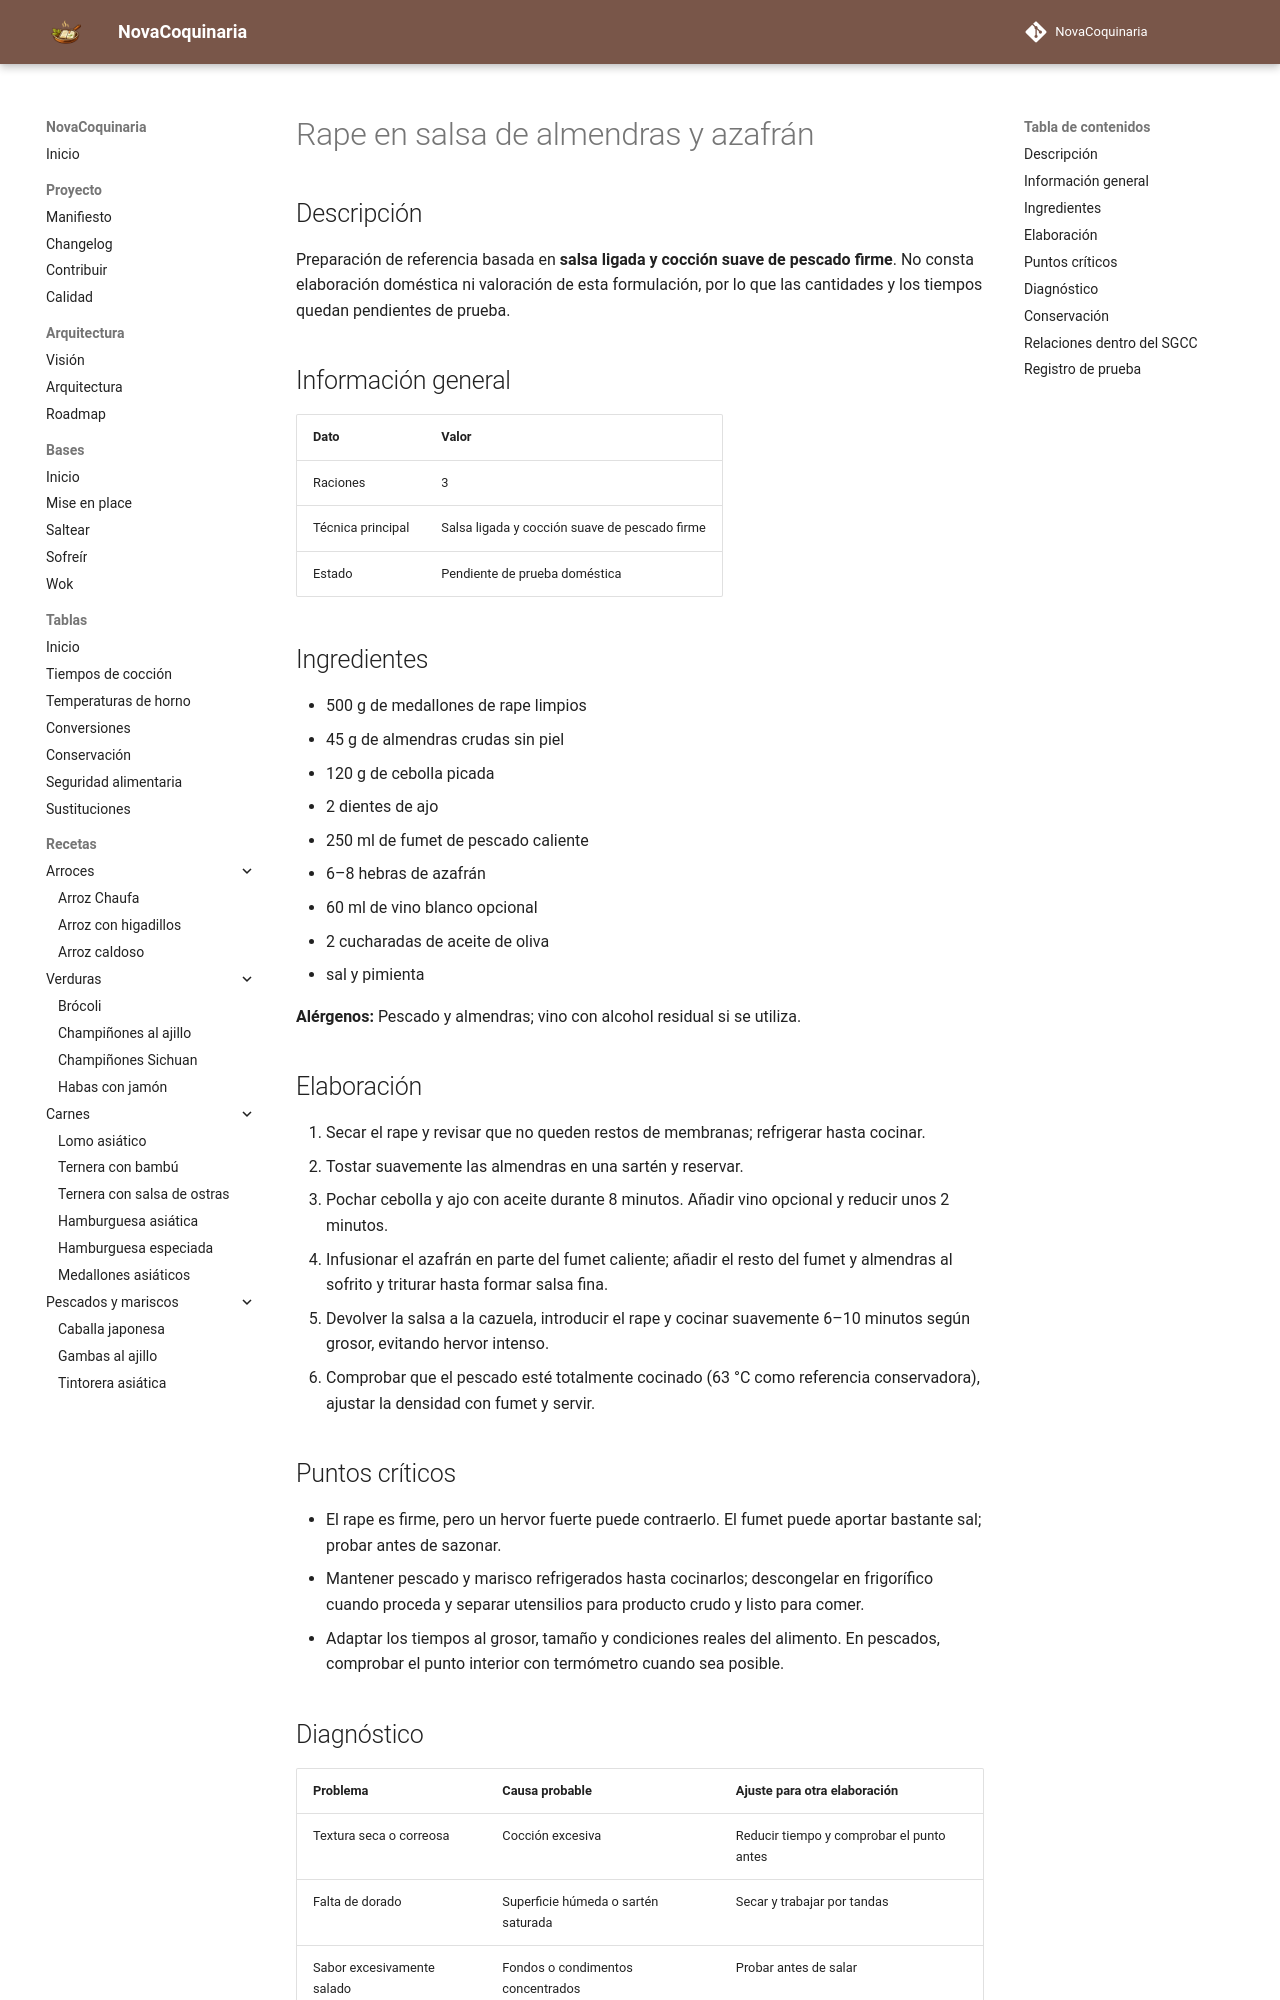

repository: fran-eliot/NovaCoquinaria · page: 06_Pescados_y_Mariscos/rape_en_salsa_de_almendras_y_azafran.html · generator: mkdocs

---
id: REC-300
tipo: receta
titulo: Rape en salsa de almendras y azafrán
categoria: Pescados y Mariscos
estado: borrador
version: 1.0.0
ultima_revision: 2026-11-15
etiquetas:
  - pescados-mariscos
  - receta-propuesta
  - pendiente-de-prueba
---

# Rape en salsa de almendras y azafrán

## Descripción

Preparación de referencia basada en **salsa ligada y cocción suave de pescado firme**. No consta elaboración doméstica ni valoración de esta formulación, por lo que las cantidades y los tiempos quedan pendientes de prueba.

## Información general

| Dato | Valor |
|---|---|
| Raciones | 3 |
| Técnica principal | Salsa ligada y cocción suave de pescado firme |
| Estado | Pendiente de prueba doméstica |

## Ingredientes

- 500 g de medallones de rape limpios
- 45 g de almendras crudas sin piel
- 120 g de cebolla picada
- 2 dientes de ajo
- 250 ml de fumet de pescado caliente
- 6–8 hebras de azafrán
- 60 ml de vino blanco opcional
- 2 cucharadas de aceite de oliva
- sal y pimienta

**Alérgenos:** Pescado y almendras; vino con alcohol residual si se utiliza.

## Elaboración

1. Secar el rape y revisar que no queden restos de membranas; refrigerar hasta cocinar.
2. Tostar suavemente las almendras en una sartén y reservar.
3. Pochar cebolla y ajo con aceite durante 8 minutos. Añadir vino opcional y reducir unos 2 minutos.
4. Infusionar el azafrán en parte del fumet caliente; añadir el resto del fumet y almendras al sofrito y triturar hasta formar salsa fina.
5. Devolver la salsa a la cazuela, introducir el rape y cocinar suavemente 6–10 minutos según grosor, evitando hervor intenso.
6. Comprobar que el pescado esté totalmente cocinado (63 °C como referencia conservadora), ajustar la densidad con fumet y servir.

## Puntos críticos

- El rape es firme, pero un hervor fuerte puede contraerlo. El fumet puede aportar bastante sal; probar antes de sazonar.
- Mantener pescado y marisco refrigerados hasta cocinarlos; descongelar en frigorífico cuando proceda y separar utensilios para producto crudo y listo para comer.
- Adaptar los tiempos al grosor, tamaño y condiciones reales del alimento. En pescados, comprobar el punto interior con termómetro cuando sea posible.

## Diagnóstico

| Problema | Causa probable | Ajuste para otra elaboración |
|---|---|---|
| Textura seca o correosa | Cocción excesiva | Reducir tiempo y comprobar el punto antes |
| Falta de dorado | Superficie húmeda o sartén saturada | Secar y trabajar por tandas |
| Sabor excesivamente salado | Fondos o condimentos concentrados | Probar antes de salar |
